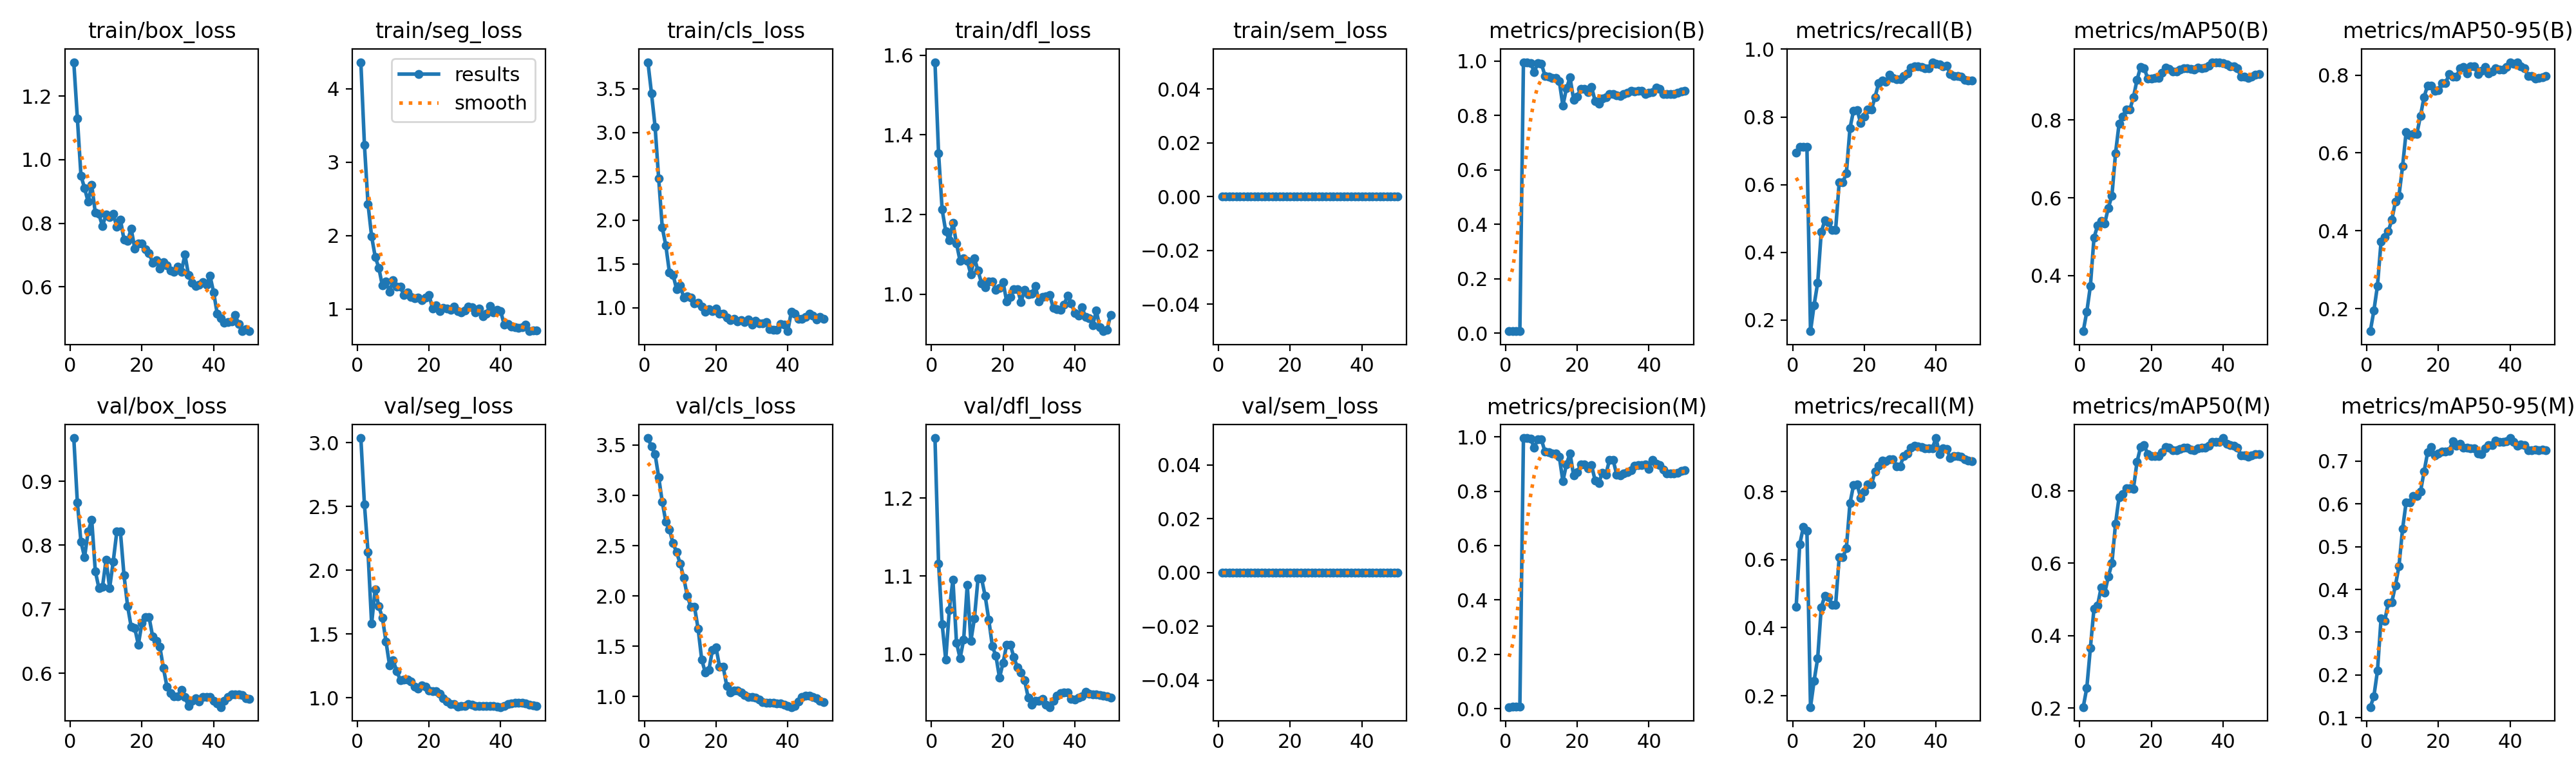

The file beside this chart, header and first rows:
epoch, time, train/box_loss, train/seg_loss, train/cls_loss, train/dfl_loss, train/sem_loss, metrics/precision(B), metrics/recall(B), metrics/mAP50(B), metrics/mAP50-95(B), metrics/precision(M), metrics/recall(M), metrics/mAP50(M), metrics/mAP50-95(M), val/box_loss, val/seg_loss, val/cls_loss, val/dfl_loss, val/sem_loss, lr/pg0, lr/pg1, lr/pg2
1, 65.71, 1.306, 4.363, 3.802, 1.583, 0, 0.00823, 0.6952, 0.2573, 0.1421, 0.00589, 0.4619, 0.2031, 0.1249, 0.9674, 3.037, 3.569, 1.277, 0, 6e-05, 6e-05, 6e-05
2, 129.4, 1.13, 3.233, 3.446, 1.354, 0, 0.00782, 0.7119, 0.3077, 0.1949, 0.00699, 0.6452, 0.2565, 0.1501, 0.8664, 2.516, 3.484, 1.116, 0, 0.0001274, 0.0001274, 0.0001274
3, 182, 0.95, 2.427, 3.066, 1.212, 0, 0.00798, 0.7119, 0.3735, 0.259, 0.00781, 0.6952, 0.3668, 0.2097, 0.8055, 2.141, 3.407, 1.039, 0, 0.0001921, 0.0001921, 0.0001921
4, 246.8, 0.9103, 1.988, 2.475, 1.158, 0, 0.0084, 0.7119, 0.4975, 0.372, 0.00832, 0.6857, 0.4751, 0.3316, 0.7814, 1.58, 3.181, 0.9929, 0, 0.000254, 0.000254, 0.000254
5, 303.8, 0.8679, 1.71, 1.915, 1.135, 0, 0.995, 0.1667, 0.5285, 0.3843, 0.995, 0.1667, 0.4836, 0.3257, 0.8213, 1.85, 2.934, 1.057, 0, 0.0003131, 0.0003131, 0.0003131
6, 367.9, 0.92, 1.562, 1.708, 1.179, 0, 0.9957, 0.2439, 0.5414, 0.3982, 0.9957, 0.2439, 0.5333, 0.3679, 0.8398, 1.716, 2.737, 1.096, 0, 0.0003694, 0.0003694, 0.0003694
7, 432.8, 0.833, 1.316, 1.403, 1.127, 0, 0.9932, 0.3099, 0.5345, 0.4279, 0.9932, 0.3099, 0.5187, 0.3704, 0.7596, 1.628, 2.659, 1.015, 0, 0.000423, 0.000423, 0.000423
8, 491.2, 0.8289, 1.372, 1.375, 1.083, 0, 0.9602, 0.4604, 0.5744, 0.4744, 0.9602, 0.4604, 0.5628, 0.409, 0.7331, 1.442, 2.524, 0.9949, 0, 0.0004738, 0.0004738, 0.0004738
9, 555.9, 0.7907, 1.235, 1.212, 1.089, 0, 0.9912, 0.4938, 0.6053, 0.4901, 0.9912, 0.4938, 0.5999, 0.4546, 0.735, 1.255, 2.435, 1.019, 0, 0.0005218, 0.0005218, 0.0005218
10, 622.4, 0.8282, 1.388, 1.253, 1.083, 0, 0.9907, 0.4896, 0.7138, 0.5652, 0.9907, 0.4896, 0.7086, 0.5414, 0.777, 1.294, 2.321, 1.089, 0, 0.000567, 0.000567, 0.000567
11, 686.6, 0.8194, 1.305, 1.116, 1.05, 0, 0.9459, 0.4667, 0.7904, 0.6542, 0.9459, 0.4667, 0.7829, 0.604, 0.7333, 1.209, 2.18, 1.017, 0, 0.0006095, 0.0006095, 0.0006095
12, 746.1, 0.8296, 1.3, 1.132, 1.09, 0, 0.9432, 0.4667, 0.8095, 0.6455, 0.9432, 0.4667, 0.7917, 0.603, 0.7745, 1.139, 1.998, 1.046, 0, 0.0006492, 0.0006492, 0.0006492
13, 805.7, 0.7886, 1.192, 1.112, 1.059, 0, 0.9385, 0.6066, 0.8264, 0.6495, 0.9385, 0.6066, 0.8065, 0.6185, 0.8213, 1.14, 1.891, 1.097, 0, 0.0006862, 0.0006862, 0.0006862
14, 874.3, 0.8122, 1.227, 1.047, 1.027, 0, 0.9385, 0.6066, 0.8264, 0.6495, 0.9385, 0.6066, 0.8065, 0.6185, 0.8213, 1.14, 1.891, 1.097, 0, 0.0007203, 0.0007203, 0.0007203
15, 937.5, 0.7489, 1.161, 1.054, 1.016, 0, 0.9257, 0.6333, 0.8582, 0.6953, 0.9273, 0.6333, 0.8057, 0.6287, 0.7537, 1.126, 1.675, 1.075, 0, 0.0007228, 0.0007228, 0.0007228
16, 1005, 0.7438, 1.146, 1.012, 1.032, 0, 0.836, 0.7661, 0.9029, 0.7439, 0.8367, 0.7658, 0.8797, 0.6756, 0.7054, 1.085, 1.369, 1.044, 0, 0.000703, 0.000703, 0.000703
17, 1070, 0.7832, 1.155, 0.9547, 1.031, 0, 0.8996, 0.8184, 0.9362, 0.7736, 0.8996, 0.8184, 0.9204, 0.7211, 0.6728, 1.072, 1.24, 1.011, 0, 0.0006832, 0.0006832, 0.0006832
18, 1135, 0.7212, 1.12, 0.9857, 1.012, 0, 0.9394, 0.8209, 0.9336, 0.7735, 0.9394, 0.8209, 0.9256, 0.7332, 0.6706, 1.096, 1.265, 0.9978, 0, 0.0006634, 0.0006634, 0.0006634
19, 1197, 0.7359, 1.15, 0.9573, 1.015, 0, 0.8579, 0.7814, 0.9061, 0.7596, 0.8579, 0.7814, 0.901, 0.7132, 0.6449, 1.088, 1.464, 0.97, 0, 0.0006436, 0.0006436, 0.0006436
20, 1258, 0.7368, 1.193, 0.9877, 1.03, 0, 0.8702, 0.8002, 0.9067, 0.7618, 0.8702, 0.8002, 0.895, 0.7174, 0.6784, 1.053, 1.489, 0.9893, 0, 0.0006238, 0.0006238, 0.0006238
21, 1323, 0.7186, 1.008, 0.9282, 0.9815, 0, 0.8979, 0.8214, 0.9082, 0.7794, 0.8979, 0.8214, 0.8964, 0.7229, 0.6874, 1.048, 1.294, 1.012, 0, 0.000604, 0.000604, 0.000604
22, 1385, 0.7065, 1.052, 0.9302, 0.9926, 0, 0.8979, 0.8214, 0.9082, 0.7794, 0.8979, 0.8214, 0.8964, 0.7229, 0.6874, 1.048, 1.294, 1.012, 0, 0.0005842, 0.0005842, 0.0005842
23, 1446, 0.6761, 0.9659, 0.8901, 1.013, 0, 0.8847, 0.8589, 0.9216, 0.8025, 0.8847, 0.8589, 0.9069, 0.7247, 0.6576, 1.033, 1.105, 0.9963, 0, 0.0005644, 0.0005644, 0.0005644
24, 1512, 0.684, 1.016, 0.8613, 1.013, 0, 0.9053, 0.8994, 0.9341, 0.7953, 0.8957, 0.8767, 0.9207, 0.7461, 0.6506, 0.9931, 1.043, 0.9831, 0, 0.0005446, 0.0005446, 0.0005446
25, 1575, 0.6569, 1.003, 0.8727, 0.9804, 0, 0.8521, 0.9071, 0.932, 0.7958, 0.839, 0.8906, 0.9186, 0.7368, 0.6417, 0.9679, 1.058, 0.9769, 0, 0.0005248, 0.0005248, 0.0005248
26, 1661, 0.6776, 0.9825, 0.8424, 1.011, 0, 0.8428, 0.904, 0.9245, 0.8168, 0.8292, 0.8884, 0.9114, 0.7407, 0.6081, 0.9508, 1.059, 0.9667, 0, 0.000505, 0.000505, 0.000505
27, 1736, 0.6682, 1.027, 0.8571, 0.999, 0, 0.8614, 0.924, 0.9253, 0.8208, 0.8689, 0.8949, 0.9126, 0.731, 0.579, 0.949, 1.042, 0.9448, 0, 0.0004852, 0.0004852, 0.0004852
28, 1804, 0.6522, 0.973, 0.8392, 1.002, 0, 0.8664, 0.916, 0.9295, 0.8046, 0.8617, 0.8942, 0.9157, 0.7309, 0.5693, 0.9315, 1.014, 0.9354, 0, 0.0004654, 0.0004654, 0.0004654
29, 1871, 0.6465, 0.9517, 0.8638, 1.021, 0, 0.8776, 0.9106, 0.9327, 0.8219, 0.9158, 0.8747, 0.9186, 0.7304, 0.5639, 0.9335, 0.9964, 0.9402, 0, 0.0004456, 0.0004456, 0.0004456
30, 1942, 0.6629, 0.9755, 0.8073, 0.9809, 0, 0.8776, 0.9106, 0.9327, 0.8219, 0.9158, 0.8747, 0.9186, 0.7304, 0.5639, 0.9335, 0.9964, 0.9402, 0, 0.0004258, 0.0004258, 0.0004258
31, 2008, 0.6482, 1.035, 0.8478, 0.9926, 0, 0.8749, 0.9215, 0.9319, 0.803, 0.8617, 0.9048, 0.9131, 0.7178, 0.5739, 0.949, 0.9872, 0.9428, 0, 0.000406, 0.000406, 0.000406
32, 2086, 0.7014, 1.024, 0.8222, 0.9944, 0, 0.8724, 0.9277, 0.9295, 0.8116, 0.8594, 0.9112, 0.9114, 0.7171, 0.5627, 0.9428, 0.9697, 0.9358, 0, 0.0003862, 0.0003862, 0.0003862
33, 2154, 0.6375, 0.948, 0.8201, 0.998, 0, 0.8779, 0.9461, 0.9343, 0.8206, 0.8648, 0.9298, 0.9178, 0.7296, 0.5489, 0.9319, 0.9477, 0.9325, 0, 0.0003664, 0.0003664, 0.0003664
34, 2218, 0.6124, 1.009, 0.8388, 0.9654, 0, 0.8842, 0.9503, 0.9333, 0.8051, 0.8709, 0.9341, 0.9194, 0.7383, 0.5572, 0.9337, 0.94, 0.9405, 0, 0.0003466, 0.0003466, 0.0003466
35, 2280, 0.602, 0.9, 0.7548, 0.9619, 0, 0.8916, 0.9495, 0.9344, 0.8091, 0.878, 0.9328, 0.9196, 0.7372, 0.5612, 0.9333, 0.9393, 0.9469, 0, 0.0003268, 0.0003268, 0.0003268
36, 2340, 0.6072, 0.9363, 0.749, 0.9602, 0, 0.889, 0.9475, 0.9397, 0.8176, 0.893, 0.9308, 0.9247, 0.748, 0.5564, 0.9362, 0.9408, 0.9507, 0, 0.000307, 0.000307, 0.000307
37, 2402, 0.6149, 1.044, 0.7457, 0.9731, 0, 0.8909, 0.9444, 0.9485, 0.8137, 0.897, 0.9275, 0.9354, 0.7454, 0.5632, 0.9333, 0.9319, 0.9512, 0, 0.0002872, 0.0002872, 0.0002872
38, 2464, 0.6067, 0.9501, 0.811, 0.9969, 0, 0.8909, 0.9444, 0.9485, 0.8137, 0.897, 0.9275, 0.9354, 0.7454, 0.5632, 0.9333, 0.9319, 0.9512, 0, 0.0002674, 0.0002674, 0.0002674
39, 2526, 0.6348, 0.9872, 0.8045, 0.9764, 0, 0.879, 0.9618, 0.947, 0.821, 0.8987, 0.9279, 0.9349, 0.7471, 0.5627, 0.9305, 0.9183, 0.9432, 0, 0.0002476, 0.0002476, 0.0002476
40, 2586, 0.5833, 0.968, 0.7316, 0.9525, 0, 0.8832, 0.9574, 0.9455, 0.8332, 0.8832, 0.9574, 0.9455, 0.7542, 0.5567, 0.9259, 0.907, 0.9418, 0, 0.0002278, 0.0002278, 0.0002278
41, 2640, 0.5164, 0.7809, 0.9549, 0.9462, 0, 0.8861, 0.956, 0.942, 0.829, 0.9145, 0.9107, 0.9302, 0.7445, 0.5533, 0.9344, 0.8963, 0.9445, 0, 0.000208, 0.000208, 0.000208
42, 2694, 0.5016, 0.7903, 0.9332, 0.9671, 0, 0.9025, 0.95, 0.9383, 0.8316, 0.9002, 0.9265, 0.9253, 0.7357, 0.5473, 0.9481, 0.9095, 0.946, 0, 0.0001882, 0.0001882, 0.0001882
43, 2747, 0.4877, 0.7618, 0.873, 0.9426, 0, 0.8985, 0.9505, 0.9382, 0.8224, 0.8964, 0.9244, 0.9245, 0.739, 0.5572, 0.9558, 0.9524, 0.9517, 0, 0.0001684, 0.0001684, 0.0001684
44, 2810, 0.4904, 0.7533, 0.8753, 0.9387, 0, 0.8777, 0.9275, 0.9325, 0.8177, 0.8794, 0.8989, 0.9189, 0.7371, 0.5635, 0.9606, 0.9951, 0.9496, 0, 0.0001486, 0.0001486, 0.0001486
45, 2873, 0.4905, 0.7438, 0.8979, 0.9222, 0, 0.8796, 0.9217, 0.9108, 0.7974, 0.866, 0.905, 0.8971, 0.7256, 0.5674, 0.9596, 1.011, 0.9487, 0, 0.0001288, 0.0001288, 0.0001288
46, 2933, 0.5118, 0.7495, 0.9293, 0.9586, 0, 0.8796, 0.9217, 0.9108, 0.7974, 0.866, 0.905, 0.8971, 0.7256, 0.5674, 0.9596, 1.011, 0.9487, 0, 0.000109, 0.000109, 0.000109
47, 2993, 0.4835, 0.7889, 0.9061, 0.9163, 0, 0.8782, 0.9192, 0.908, 0.7916, 0.8647, 0.9029, 0.8942, 0.7267, 0.5667, 0.9525, 0.9996, 0.9476, 0, 8.92e-05, 8.92e-05, 8.92e-05
48, 3061, 0.4608, 0.6955, 0.8641, 0.9069, 0, 0.8831, 0.9094, 0.9116, 0.7922, 0.8669, 0.8959, 0.8972, 0.7255, 0.5657, 0.9461, 0.9823, 0.9469, 0, 6.94e-05, 6.94e-05, 6.94e-05
49, 3124, 0.4666, 0.708, 0.8974, 0.9099, 0, 0.8877, 0.9075, 0.9169, 0.7944, 0.8745, 0.891, 0.9011, 0.7275, 0.5608, 0.9404, 0.9593, 0.9459, 0, 4.96e-05, 4.96e-05, 4.96e-05
50, 3184, 0.4614, 0.7054, 0.875, 0.9483, 0, 0.891, 0.9067, 0.9181, 0.7975, 0.878, 0.8901, 0.9019, 0.725, 0.5598, 0.9359, 0.9466, 0.9445, 0, 2.98e-05, 2.98e-05, 2.98e-05
